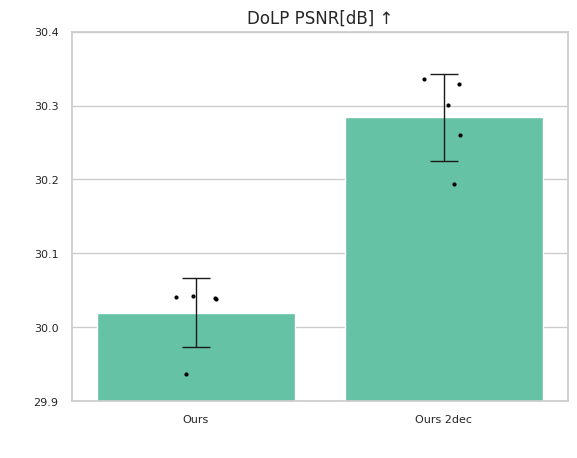

Source code (Python):
import matplotlib.pyplot as plt
import seaborn as sns
import numpy as np
import pandas as pd

plt.style.use('default')
sns.set()
sns.set_style('whitegrid')
# sns.set_palette('gist_yarg')
# sns.set_palette('pastel') #S12
sns.set_palette('Set2') #DOLP
# sns.set_palette('flare') #AD

np.random.seed(2018)
df = pd.DataFrame({
    # 'FDKN': [0.00482, 0.00479, 0.00482, 0.00482, 0.00481], # S12 FDKN
    # 'DKN' : [0.00791, 0.0079, 0.00791, 0.00791, 0.00791], # S12 DKN
    # 'UNet': [0.00557, 0.00553, 0.0049, 0.00551, 0.0053], # S12 UNet
    # 'U2Net': [0.00484, 0.00478, 0.00481, 0.00468, 0.00462], # S12 U2Net
    # 'FDSR': [0.0048, 0.00479, 0.0048, 0.00483, 0.00482], # S12 FDSR
    # 'NLSPN': [0.00433, 0.00431, 0.00427, 0.00436, 0.00427], # S12 NLSPN Backbone
    # 'GuideNet': [0.00454, 0.00442, 0.00435, 0.00433, 0.00434], # S12 GuideNet Backbone
    # 'ENet' : [0.00431, 0.00428, 0.00428, 0.0043, 0.0043], # S12 ENet
    # 'Ours' : [0.00429, 0.0043, 0.00428, 0.00432, 0.00428], # S12 Ours
    # 'Ours (Opt)' : [0.00413, 0.00412, 0.00411, 0.00414, 0.00413], # S12 Ours Optimized

    # 'UNet': [0.00557, 0.00553, 0.0049, 0.00551, 0.0053], # S12 UNet
    # 'Ours': [0.00432, 0.00434, 0.00437, 0.00432, 0.00435], # S12 One Branch L2
    # 'One Branch': [0.00432, 0.00434, 0.00437, 0.00432, 0.00435], # S12 One Branch L2
    # 'Two Branch': [0.00427, 0.00426, 0.00429, 0.00431, 0.00429], # S12 Two Branch L2
    # 'w/ Conf': [0.00427, 0.00426, 0.00429, 0.00431, 0.00429], # S12 Two Branch L2
    # 'w/o Conf': [0.00421, 0.00419, 0.00421, 0.0042, 0.00419], # S12 Two Branch L2 NoConf
    # 'Baseline': [0.00433, 0.00436, 0.00435, 0.00437, 0.00439], # S12 Two Branch L1
    # 'w/ Mask': [0.00437, 0.00438, 0.00432, 0.00436, 0.00433], # S12 Two Branch L1 w/ Mask
    # 'w/ Sparse S0': [0.00434, 0.00432, 0.00432, 0.00432, 0.00433], # S12 Two Branch L1 w/ sps s0
    # 'w/ Sparse S0 + Mask': [0.00429, 0.0043, 0.00428, 0.00432, 0.00428], # S12 Two Branch L1 w/ sps s0 + mask
    # 'w/ Sparse S0 + Mask': [0.00434, 0.00431, 0.0043, 0.00429, 0.0043], # S12 Two Branch L1 w/ sps s0 + mask (2x2)
    # 'L2 Loss': [0.00428, 0.00432, 0.00431, 0.00423, 0.00426], # S12 Two Branch L2 w/ sps s0 + mask
    # 'L1 Loss': [0.00429, 0.0043, 0.00428, 0.00432, 0.00428], # S12 Two Branch L1 w/ sps s0 + mask
    # 'Sparse S12 GT & w/ Sparse S0 + Mask': [0.00406, 0.00404, 0.00408, 0.00408, 0.00406] # S12 Two Branch L1 w/ sps s0 + mask (2x2) sparse s12 GT (Ramdom)
    # 'Sparse S12 GT & w/ Sparse S0 + Mask': [0.00409, 0.00406, 0.00407, 0.00405, 0.00405] # S12 Two Branch L1 w/ sps s0 + mask (2x2) sparse s12 GT

    # 'FDKN': [27.456, 27.565, 27.623, 27.641, 27.176], # DoLP FDKN
    # 'DKN' : [27.792, 27.782, 27.657, 27.852, 27.652], # DoLP DKN
    # 'UNet': [28.638, 28.761, 28.802, 28.703, 28.839], # DoLP UNet
    # 'U2Net': [28.777, 28.958, 28.733, 29.215, 29.19], # DoLP U2Net
    # 'FDSR': [29.414, 29.437, 29.406, 29.41, 29.422], # DoLP FDSR
    # 'GuideNet': [29.697, 29.683, 29.661, 29.817, 29.688], # DoLP GuideNet Backbone
    # 'PENet' : [29.633, 29.782, 29.753, 29.735, 29.719], # DoLP ENet
    # 'NLSPN': [29.778, 29.795, 29.964, 29.699, 29.905], # DoLP NLSPN Backbone
    'Ours' : [30.04, 30.041, 30.038, 29.937, 30.043], # DoLP Ours
    'Ours 2dec' : [30.30012817, 30.26014623, 30.19431756, 30.32957671, 30.33650757], # DoLP Ours 2dec
    # 'Ours (Opt)' : [30.274, 30.316, 30.312, 30.237, 30.267], # DoLP Ours Optimized

    # 'UNet': [28.638, 28.761, 28.802, 28.703, 28.839], # DoLP UNet
    # 'Ours': [29.559, 29.248, 29.58, 29.628, 29.597], # DOLP One Branch L2
    # 'One Branch': [29.559, 29.248, 29.58, 29.628, 29.597], # DOLP One Branch L2
    # 'Two Branch': [29.812, 29.743, 29.656, 29.786, 29.826], # DOLP Two Branch L2
    # 'w/ Conf': [29.812, 29.743, 29.656, 29.786, 29.826], # DOLP Two Branch L2
    # 'w/o Conf': [29.864, 30.036, 30.027, 29.835, 29.99], # DOLP Two Branch L2 No conf
    # 'Baseline': [29.823, 29.914, 29.994, 29.935, 29.935], # DOLP Two Branch L1
    # 'w/ Mask': [29.877, 29.917, 30.041, 29.914, 30.026], # DOLP Two Branch L1 w/ Mask
    # 'w/ Sparse S0': [29.936, 29.956, 29.979, 29.944, 29.954], # DOLP Two Branch L1 w/ sps s0
    # 'w/ Sparse S0 + Mask': [30.04, 30.041, 30.038, 29.937, 30.043], # DOLP Two Branch L1 w/ sps s0 + mask
    # 'w/ Sparse S0 + Mask': [29.912, 30.033, 30.012, 29.993, 30.008], # DOLP Two Branch L1 w/ sps s0 + mask (2x2)
    # 'L2 Loss': [29.755, 29.657, 29.71, 29.916, 29.766], # DOLP Two Branch L1 w/ sps s0 + mask
    # 'L1 Loss': [30.04, 30.041, 30.038, 29.937, 30.043], # DOLP Two Branch L1 w/ sps s0 + mask
    # 'Sparse S12 GT & w/ Sparse S0 + Mask': [30.442, 30.471, 30.465, 30.393, 30.399] # DOLP Two Branch L1 w/ sps s0 + mask (2x2) sparse s12 GT (Random)
    # 'Sparse S12 GT & w/ Sparse S0 + Mask': [30.248, 30.449, 30.312, 30.394, 30.446] # DOLP Two Branch L1 w/ sps s0 + mask (2x2) sparse s12 GT

    # 'FDKN': [3.542, 3.519, 3.515, 3.509, 3.563], # AD FDKN
    # 'DKN' : [3.496, 3.495, 3.477, 3.499, 3.518], # AD DKN
    # 'UNet': [3.114, 2.998, 3.135, 2.905, 2.946], # AD UNet
    # 'U2Net': [2.804, 2.782, 2.926, 2.913, 2.726], # AD U2Net
    # 'FDSR': [2.839, 2.838, 2.842, 2.854, 2.844], # AD FDSR
    # 'GuideNet': [2.765, 2.743, 2.75, 2.705, 2.772], # AD GuideNet Backbone
    # 'PENet' : [2.787, 2.712, 2.74, 2.732, 2.734], # AD ENet
    # 'NLSPN': [2.678, 2.677, 2.64, 2.726, 2.655], # AD NLSPN Backbone
    # 'Ours' : [2.577, 2.578, 2.577, 2.595, 2.573], # AD Ours
    # 'Ours 2dec' : [2.568032172, 2.578416603, 2.574749898, 2.561272044, 2.585654774], # AD Ours 2dec
    # 'Ours (Opt)' : [2.524, 2.518, 2.517, 2.529, 2.522], # AD Ours Opt
    # 'Ours 2dec (Opt)' : [2.512489018, 2.531103343, 2.538572678, 2.511492336, 2.507939706], # AD Ours 2decOpt

    # 'UNet': [3.114, 2.998, 3.135, 2.905, 2.946], # AD UNet
    # 'Ours': [2.847, 3.032, 2.819, 2.797, 2.79], # AD One Branch
    # 'One Branch': [2.847, 3.032, 2.819, 2.797, 2.79], # AD One Branch
    # 'Two Branch': [2.7, 2.729, 2.761, 2.695, 2.697], # AD Two Branch
    # 'w/ Conf': [2.7, 2.729, 2.761, 2.695, 2.697], # AD Two Branch
    # 'w/o Conf': [2.748, 2.643, 2.642, 2.734, 2.673], # AD Two Branch No conf
    # 'Baseline': [2.596, 2.601, 2.588, 2.597, 2.605], # AD Two Branch L1
    # 'w/ Mask': [2.605, 2.6, 2.577, 2.6, 2.58], # AD Two Branch L1 w/ Mask
    # 'w/ Sparse S0': [2.596, 2.592, 2.585, 2.591, 2.591], # AD Two Branch L1 w/ sps s0
    # 'w/ Sparse S0 + Mask': [2.577, 2.578, 2.577, 2.595, 2.573], # AD Two Branch L1 w/ sps s0 + mask
    # 'w/ Sparse S0 + Mask': [2.605, 2.58, 2.587, 2.586, 2.584], # AD Two Branch L1 w/ sps s0 + mask (2x2)
    # 'L2 Loss': [2.742, 2.752, 2.748, 2.667, 2.694], # AD Two Branch L2 w/ sps s0 + mask
    # 'L1 Loss': [2.577, 2.578, 2.577, 2.595, 2.573], # AD Two Branch L1 w/ sps s0 + mask
    # 'Sparse S12 GT & w/ Sparse S0 + Mask': [2.485, 2.48, 2.487, 2.495, 2.489] # AD Two Branch L1 w/ sps s0 + mask (2x2) sparse s12 GT
    # 'Sparse S12 GT & w/ Sparse S0 + Mask': [2.511, 2.489, 2.5, 2.491, 2.487] # AD Two Branch L1 w/ sps s0 + mask (2x2) sparse s12 GT (Random)
})

fig = plt.figure()
ax = fig.add_subplot(1, 1, 1)

# bar chart & error bar
x_position = np.arange(len(df.columns))
# error_bar_set = dict(lw = 1, capthick = 1, capsize = 20)
error_bar_set = dict(lw = 1, capthick = 1, capsize = 10)
ax.bar(x_position, df.mean(), yerr=df.std(), tick_label=df.columns, error_kw=error_bar_set)

# jitter plot
df_melt = pd.melt(df)
print(df_melt.head())

sns.stripplot(x='variable', y='value', data=df_melt, jitter=True, color='black', ax = ax, size=3)

ax.set_xlabel(' ')
ax.tick_params(labelsize=8)
# ax.tick_params(labelsize=12)

# ax.set_title('S12 RMSE ↓')
# plt.ylim(0.004, 0.006) #S12 RMSE
# plt.ylim(0.00420, 0.00434) #S12 RMSE
# plt.ylim(0.004, 0.0044) #S12 RMSE

ax.set_title('DoLP PSNR[dB] ↑')
# plt.ylim(28.5, 30.0) #DOLP PSNR
# plt.ylim(27.0, 30.5) #DOLP PSNR
# plt.ylim(29.8, 30.1) #DOLP PSNR
plt.ylim(29.9, 30.4) #DOLP PSNR

# ax.set_title('ADMap Angle ↓')
# plt.ylim(2.0, 3.5)
# plt.ylim(2.56, 2.60)
# plt.ylim(2.5, 3.6)
# plt.ylim(2.5, 3.6)

ax.set_ylabel(' ')

plt.show()

fig.savefig("barplot.png")